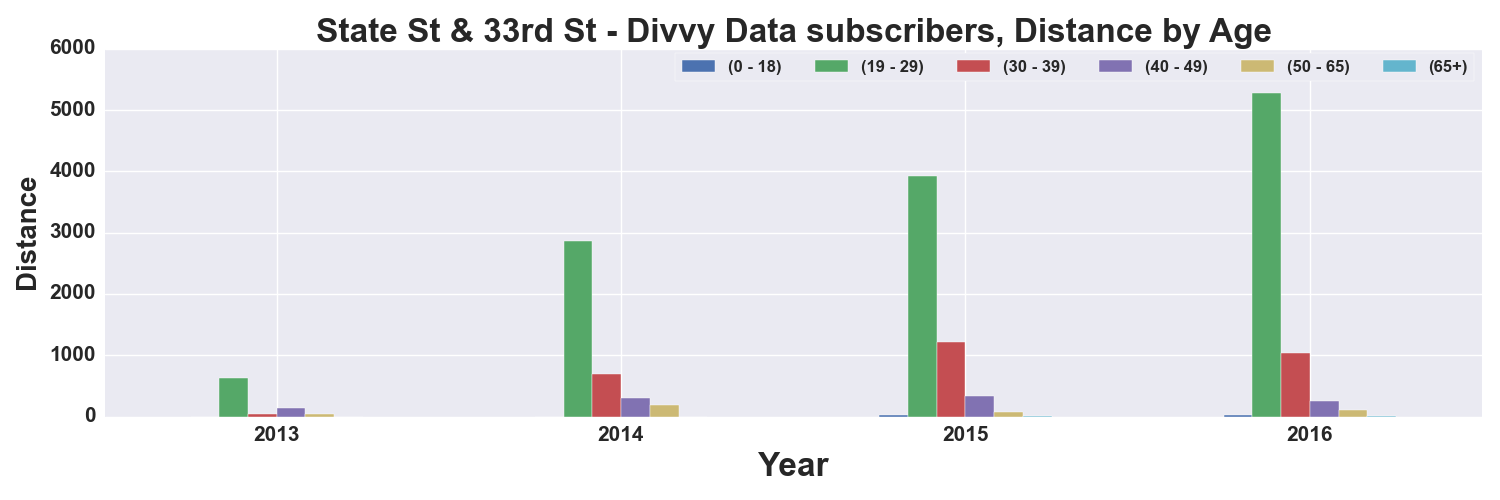

The table this chart was drawn from, first rows:
, START TIME YEAR, DISTANCE_Miles, DISTANCE_Miles, DISTANCE_Miles, DISTANCE_Miles, DISTANCE_Miles, DISTANCE_Miles
AGE_GROUP, , 0 - 18, 19 - 29, 30 - 39, 40 - 49, 50 - 65, 65+
0, 2013, , 633.2, 42.45, 147, 41.86, 
1, 2014, 0.2609, 2864, 687.7, 303.3, 195.4, 
2, 2015, 29.32, 3916, 1221, 341.1, 66.64, 6.094
3, 2016, 25.5, 5281, 1044, 255.9, 112.2, 6.513
